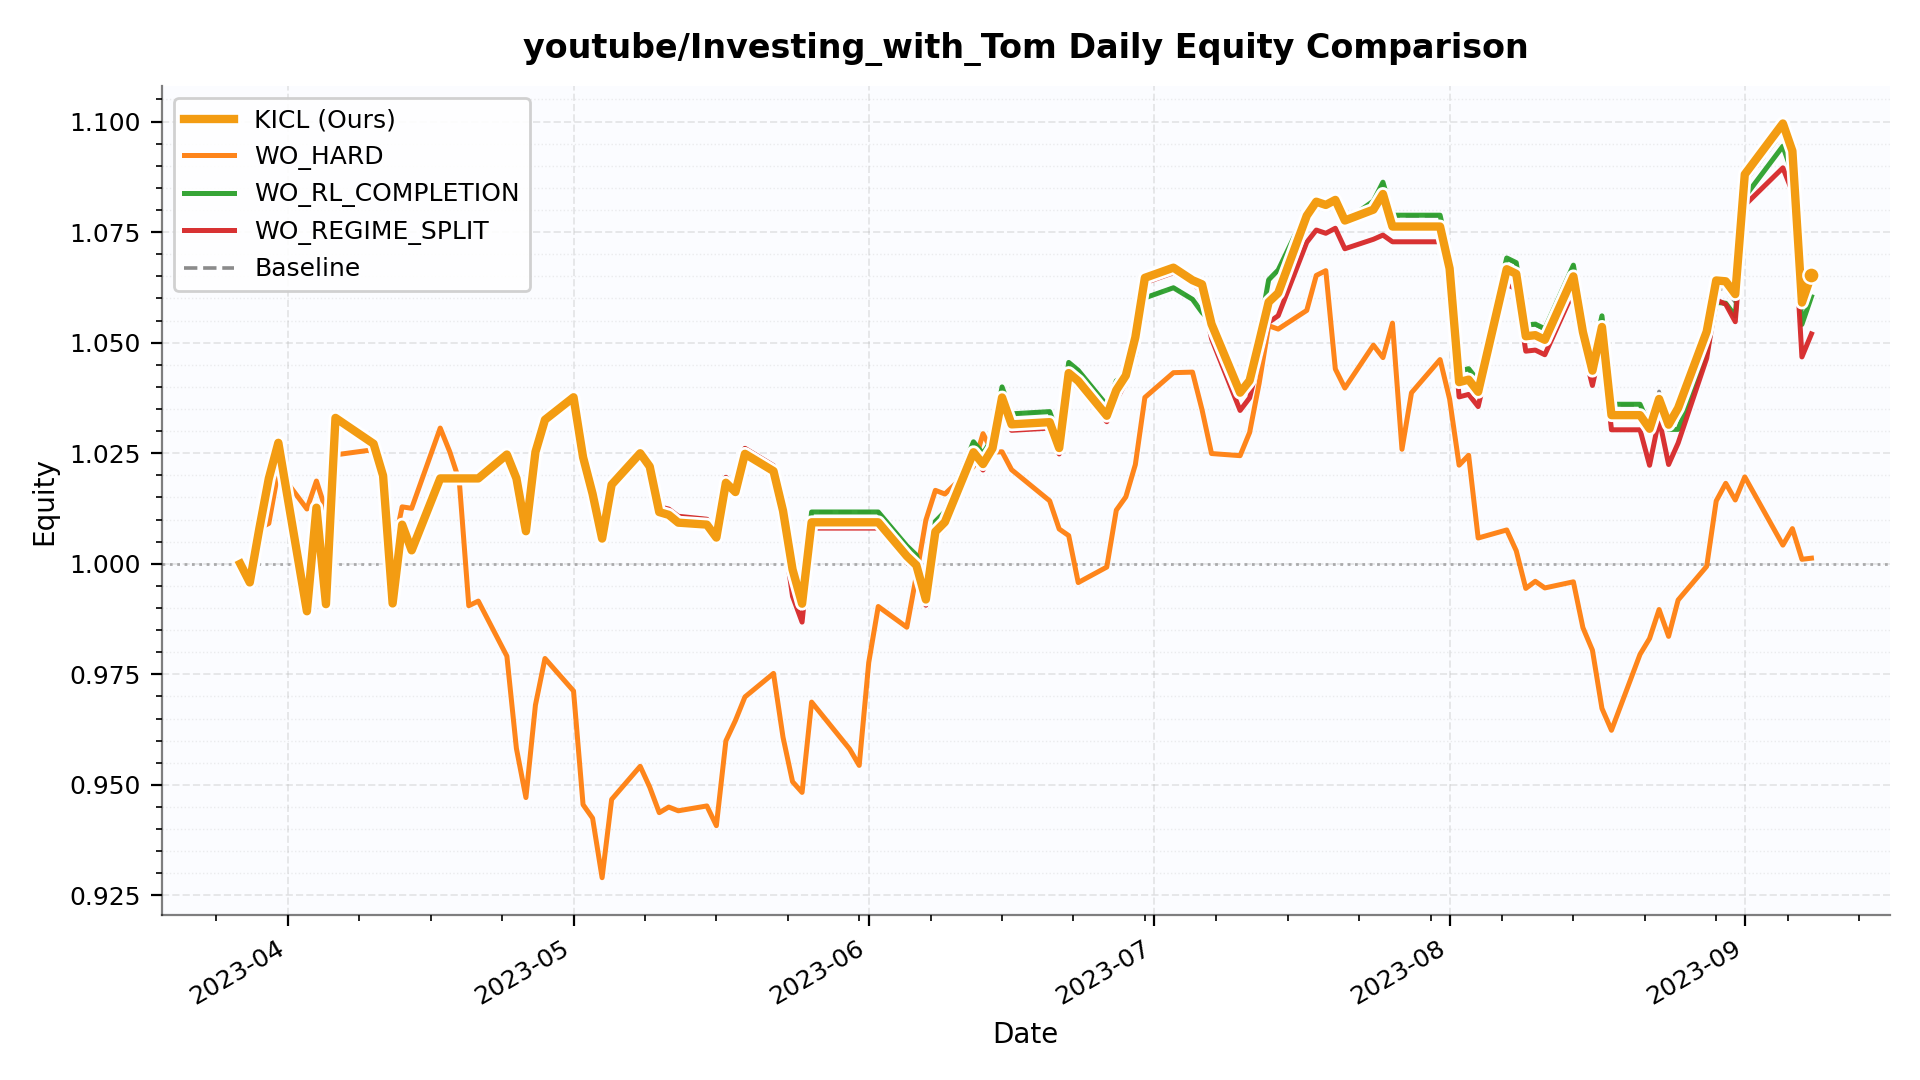

Values plotted in this chart, from the file beside it:
date, KICL, WO_HARD, WO_RL_COMPLETION, WO_REGIME_SPLIT, Baseline
2023-03-27, 1.0, 1.0, 1.0, 1.0, 1.0
2023-03-28, 0.9958, 0.9957, 0.9958, 0.9958, 0.9958
2023-03-29, 1.008, 1.008, 1.008, 1.008, 1.008
2023-03-30, 1.019, 1.009, 1.021, 1.02, 1.021
2023-03-31, 1.027, 1.021, 1.027, 1.028, 1.027
2023-04-03, 0.9893, 1.012, 0.9894, 0.9898, 0.9894
2023-04-04, 1.013, 1.019, 1.013, 1.013, 1.013
2023-04-05, 0.9909, 1.012, 0.991, 0.9914, 0.991
2023-04-06, 1.033, 1.025, 1.033, 1.034, 1.033
2023-04-10, 1.027, 1.026, 1.027, 1.028, 1.027
2023-04-11, 1.02, 1.023, 1.02, 1.02, 1.02
2023-04-12, 0.991, 1.002, 0.9911, 0.9916, 0.9911
2023-04-13, 1.009, 1.013, 1.009, 1.009, 1.009
2023-04-14, 1.003, 1.013, 1.003, 1.004, 1.003
2023-04-17, 1.019, 1.031, 1.019, 1.02, 1.019
2023-04-18, 1.019, 1.025, 1.019, 1.02, 1.019
2023-04-19, 1.019, 1.019, 1.019, 1.02, 1.019
2023-04-20, 1.019, 0.9905, 1.019, 1.02, 1.019
2023-04-21, 1.019, 0.9916, 1.019, 1.02, 1.019
2023-04-24, 1.025, 0.9791, 1.025, 1.025, 1.025
2023-04-25, 1.019, 0.9582, 1.019, 1.02, 1.019
2023-04-26, 1.007, 0.9471, 1.007, 1.008, 1.007
2023-04-27, 1.025, 0.9681, 1.025, 1.026, 1.025
2023-04-28, 1.033, 0.9786, 1.033, 1.033, 1.033
2023-05-01, 1.038, 0.9712, 1.038, 1.038, 1.038
2023-05-02, 1.024, 0.9455, 1.024, 1.025, 1.024
2023-05-03, 1.016, 0.9425, 1.016, 1.016, 1.016
2023-05-04, 1.006, 0.929, 1.006, 1.006, 1.006
2023-05-05, 1.018, 0.9467, 1.018, 1.018, 1.018
2023-05-08, 1.025, 0.9542, 1.025, 1.026, 1.025
2023-05-09, 1.022, 0.9495, 1.022, 1.023, 1.022
2023-05-10, 1.012, 0.9437, 1.013, 1.013, 1.013
2023-05-11, 1.011, 0.945, 1.012, 1.012, 1.012
2023-05-12, 1.009, 0.9441, 1.01, 1.011, 1.01
2023-05-15, 1.009, 0.9452, 1.01, 1.01, 1.01
2023-05-16, 1.006, 0.9408, 1.007, 1.007, 1.007
2023-05-17, 1.018, 0.96, 1.019, 1.02, 1.019
2023-05-18, 1.016, 0.9645, 1.017, 1.017, 1.017
2023-05-19, 1.025, 0.9699, 1.026, 1.026, 1.026
2023-05-22, 1.021, 0.9752, 1.022, 1.022, 1.022
2023-05-23, 1.012, 0.9608, 1.012, 1.008, 1.012
2023-05-24, 0.9987, 0.9507, 0.9984, 0.9926, 0.9984
2023-05-25, 0.991, 0.9483, 0.9916, 0.9868, 0.9916
2023-05-26, 1.009, 0.9687, 1.012, 1.008, 1.012
2023-05-30, 1.009, 0.9581, 1.012, 1.008, 1.012
2023-05-31, 1.009, 0.9544, 1.012, 1.008, 1.012
2023-06-01, 1.009, 0.9777, 1.012, 1.008, 1.012
2023-06-02, 1.009, 0.9903, 1.012, 1.008, 1.012
2023-06-05, 1.002, 0.9856, 1.004, 1, 1.004
2023-06-06, 0.9997, 0.9973, 1.002, 0.9984, 1.002
2023-06-07, 0.9919, 1.01, 0.9942, 0.9906, 0.9942
2023-06-08, 1.007, 1.017, 1.01, 1.006, 1.01
2023-06-09, 1.009, 1.016, 1.012, 1.008, 1.012
2023-06-12, 1.025, 1.022, 1.028, 1.024, 1.028
2023-06-13, 1.023, 1.029, 1.025, 1.021, 1.025
2023-06-14, 1.026, 1.025, 1.028, 1.025, 1.028
2023-06-15, 1.038, 1.025, 1.04, 1.036, 1.04
2023-06-16, 1.032, 1.021, 1.034, 1.03, 1.034
2023-06-20, 1.032, 1.014, 1.034, 1.031, 1.034
2023-06-21, 1.026, 1.008, 1.029, 1.025, 1.029
... 55 more rows
